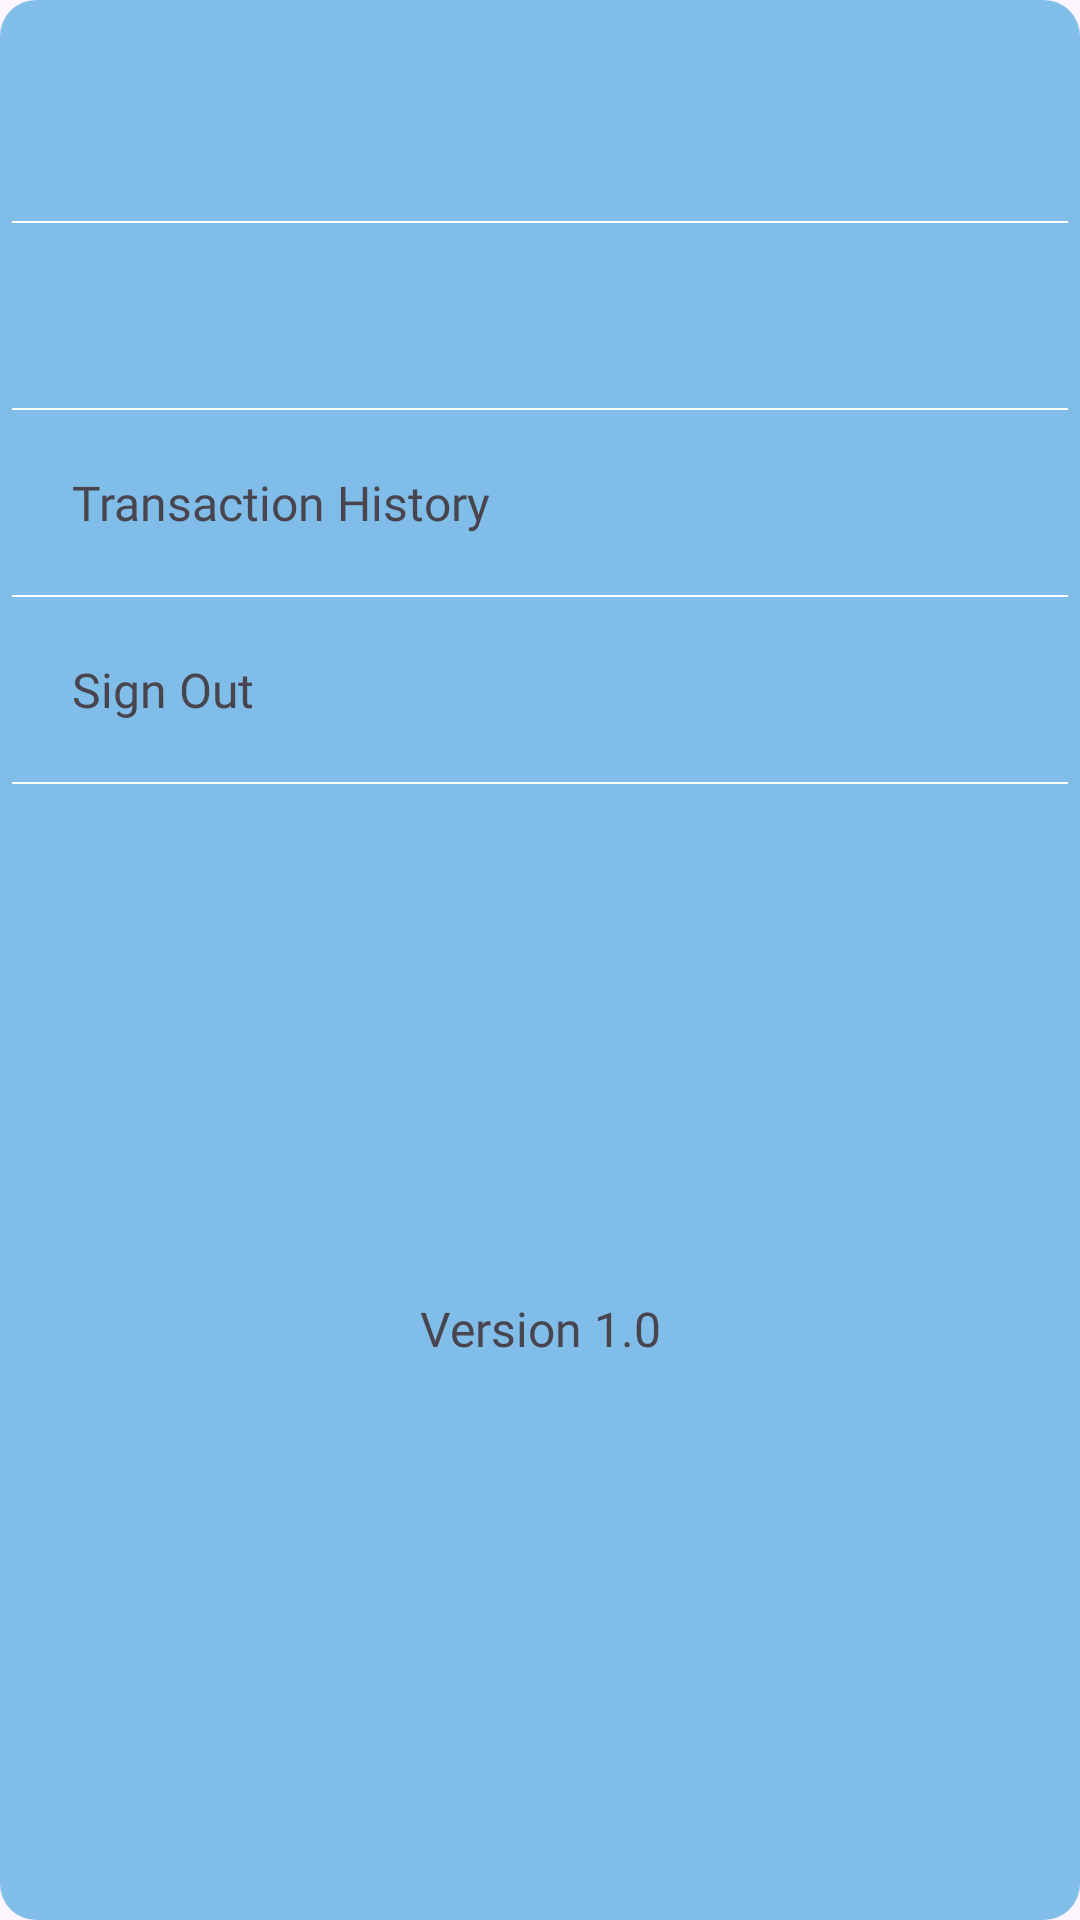

Produce the Android XML layout that renders to this screen, including the resource entries it uses.
<!-- AndroidManifest.xml: application theme Theme.Pigmy -->
<!-- res/layout/layout_profile_details_new.xml -->
<?xml version="1.0" encoding="utf-8"?>
<androidx.constraintlayout.widget.ConstraintLayout xmlns:android="http://schemas.android.com/apk/res/android"
    xmlns:app="http://schemas.android.com/apk/res-auto"
    android:layout_width="match_parent"
    android:layout_height="wrap_content"
    android:background="@drawable/dialog_rounded_profile"
    android:paddingHorizontal="4dp"
    android:paddingVertical="16dp">

    <TextView
        android:id="@+id/tvPersonName"
        android:layout_width="wrap_content"
        android:layout_height="wrap_content"
        android:layout_marginStart="20dp"
        android:fontFamily="@font/open_sans_semibold"
        android:gravity="center"
        android:textSize="16sp"
        app:layout_constraintStart_toStartOf="parent"
        app:layout_constraintTop_toTopOf="parent" />

    <View
        android:id="@+id/view1"
        android:layout_width="match_parent"
        android:layout_height="0.7dp"
        android:layout_marginTop="36dp"
        android:background="@color/white"
        app:layout_constraintTop_toBottomOf="@id/tvPersonName" />

    <TextView
        android:id="@+id/tvPersonCode"
        android:layout_width="wrap_content"
        android:layout_height="wrap_content"
        android:layout_marginStart="20dp"
        android:layout_marginTop="20dp"
        android:fontFamily="@font/open_sans_semibold"
        android:gravity="center"
        android:textSize="16sp"
        app:layout_constraintStart_toStartOf="parent"
        app:layout_constraintTop_toBottomOf="@id/view1" />

    <View
        android:id="@+id/view2"
        android:layout_width="match_parent"
        android:layout_height="0.7dp"
        android:layout_marginTop="20dp"
        android:background="@color/white"
        app:layout_constraintTop_toBottomOf="@id/tvPersonCode" />

    <TextView
        android:id="@+id/transactionHistory"
        android:layout_width="wrap_content"
        android:layout_height="wrap_content"
        android:layout_marginVertical="20dp"
        android:layout_marginStart="20dp"
        android:drawablePadding="16dp"
        android:fontFamily="@font/open_sans_semibold"
        android:text="Transaction History"
        android:textSize="16sp"
        app:drawableStartCompat="@drawable/ic_history_24"
        app:layout_constraintStart_toStartOf="parent"
        app:layout_constraintTop_toBottomOf="@id/view2" />

    <View
        android:id="@+id/view3"
        android:layout_width="match_parent"
        android:layout_height="0.7dp"
        android:layout_marginTop="20dp"
        android:background="@color/white"
        app:layout_constraintTop_toBottomOf="@id/transactionHistory" />

    <TextView
        android:id="@+id/tvSignOut"
        android:layout_width="wrap_content"
        android:layout_height="wrap_content"
        android:layout_marginVertical="20dp"
        android:layout_marginStart="20dp"
        android:drawableStart="@drawable/baseline_logout_24"
        android:drawablePadding="16dp"
        android:fontFamily="@font/open_sans_semibold"
        android:text="Sign Out"
        android:textSize="16sp"
        app:layout_constraintStart_toStartOf="parent"
        app:layout_constraintTop_toBottomOf="@id/view3" />

    <View
        android:id="@+id/view4"
        android:layout_width="match_parent"
        android:layout_height="0.7dp"
        android:layout_marginTop="20dp"
        android:background="@color/white"
        app:layout_constraintTop_toBottomOf="@id/tvSignOut" />


    <TextView
        android:id="@+id/tvappVersion"
        android:layout_width="wrap_content"
        android:layout_height="wrap_content"
        android:layout_marginVertical="20dp"
        android:fontFamily="@font/open_sans_semibold"
        android:text="Version 1.0"
        android:textSize="16sp"
        app:layout_constraintBottom_toBottomOf="parent"
        app:layout_constraintEnd_toEndOf="parent"
        app:layout_constraintStart_toStartOf="parent"
        app:layout_constraintTop_toBottomOf="@id/view4" />

</androidx.constraintlayout.widget.ConstraintLayout>
<!-- resources referenced by this layout -->
<resources>
  <color name="white">#FFFFFFFF</color>
  <!-- drawable dialog_rounded_profile (drawable) -->
  <?xml version="1.0" encoding="utf-8"?>
  <shape xmlns:android="http://schemas.android.com/apk/res/android"
      android:shape="rectangle">
      <solid android:color="@color/iris_blue" />
      <corners android:radius="12dp" />
  </shape>
  <style name="Theme.Pigmy" parent="Theme.Material3.Light.NoActionBar">
          
          <item name="colorPrimary">@color/iris_blue</item>
          <item name="colorPrimaryVariant">@color/iris_dark_blue</item>
          <item name="colorOnPrimary">@color/white</item>
          
          <item name="colorSecondary">@color/iris_blue</item>
          <item name="colorSecondaryVariant">@color/iris_dark_blue</item>
          <item name="colorOnSecondary">@color/black</item>
          
          <item name="android:statusBarColor">?attr/colorPrimaryVariant</item>
          
      </style>
  <color name="iris_blue">#FF80BEE9</color>
  <color name="iris_dark_blue">#FF1992E6</color>
  <color name="black">#FF000000</color>
</resources>
